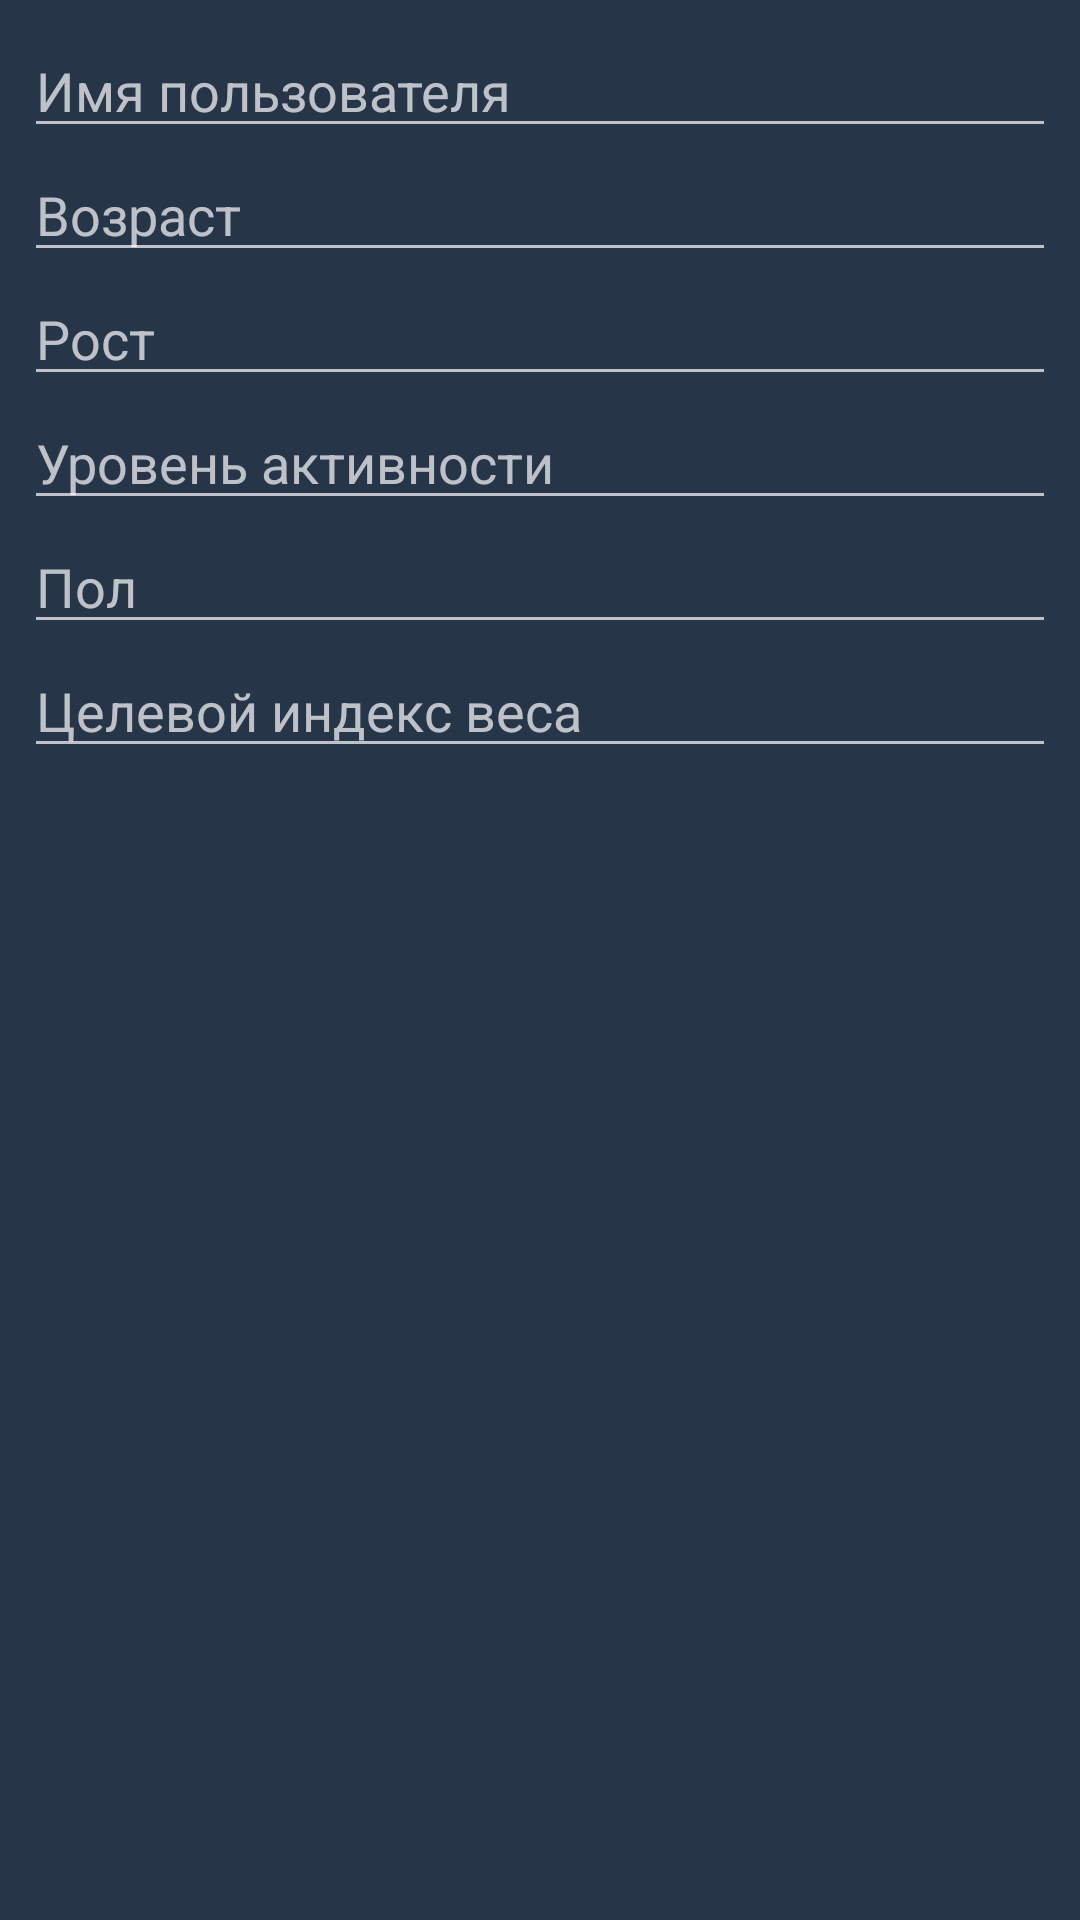

Android layout source for this screen:
<!-- AndroidManifest.xml: application theme Theme.Calorie -->
<!-- res/layout/user_item_input.xml -->
<LinearLayout xmlns:android="http://schemas.android.com/apk/res/android"
    android:layout_width="match_parent"
    android:layout_height="wrap_content"
    android:orientation="vertical"
    android:background="#273549"
    android:scrollbarStyle="insideOverlay"
    android:padding="8dp"
    android:layout_marginBottom="8dp">

    <EditText
        android:id="@+id/editUserName"
        android:layout_width="match_parent"
        android:layout_height="wrap_content"
        android:hint="Имя пользователя"
        android:inputType="text"/>

    <EditText
        android:id="@+id/editUserAge"
        android:layout_width="match_parent"
        android:layout_height="wrap_content"
        android:hint="Возраст"
        android:inputType="number" />

    <EditText
        android:id="@+id/editHeight"
        android:layout_width="match_parent"
        android:layout_height="wrap_content"
        android:hint="Рост"
        android:inputType="numberDecimal" />

    <EditText
        android:id="@+id/editActivity"
        android:layout_width="match_parent"
        android:layout_height="wrap_content"
        android:hint="Уровень активности"
        android:tooltipText="@string/activity_tooltip"
        android:focusable="false"
        android:clickable="true"
        android:inputType="none" />

    <EditText
        android:id="@+id/editGender"
        android:layout_width="match_parent"
        android:layout_height="wrap_content"
        android:hint="Пол"
        android:focusable="false"
        android:clickable="true"
        android:inputType="none" />

    <EditText
        android:id="@+id/editGoalIndex"
        android:layout_width="match_parent"
        android:layout_height="wrap_content"
        android:hint="Целевой индекс веса"
        android:tooltipText="@string/goal_tooltip"
        android:focusable="false"
        android:clickable="true"
        android:inputType="none" />
</LinearLayout>
<!-- resources referenced by this layout -->
<resources>
  <string name="activity_tooltip">
          Введите число, соответствующее индексу:\n
          1.2 -&gt; "Минимальная активность"
          1.375 -&gt; "Легкие упражнения"
          1.55 -&gt; "Умеренные упражнения"
          1.725 -&gt; "Интенсивные упражнения"
          1.9 -&gt; "Экстремальные нагрузки"
      </string>
  <string name="goal_tooltip">
          Введите число, соответствующее индексу:
          1 -&gt; "Похудение"
          2 -&gt; "Поддержание веса"
          3 -&gt; "Набор массы"
      </string>
  <style name="Theme.Calorie" parent="Theme.AppCompat.NoActionBar">
          <item name="colorPrimary">@color/black</item>
          <item name="colorPrimaryVariant">@color/purple_200</item>
          <item name="colorOnPrimary">@android:color/white</item>
          <item name="colorSecondary">@color/teal_200</item>
          <item name="fontFamily">@font/ssf_pro</item>
      </style>
  <color name="black">#FF000000</color>
  <color name="purple_200">#FFBB86FC</color>
  <color name="teal_200">#FF03DAC5</color>
</resources>
